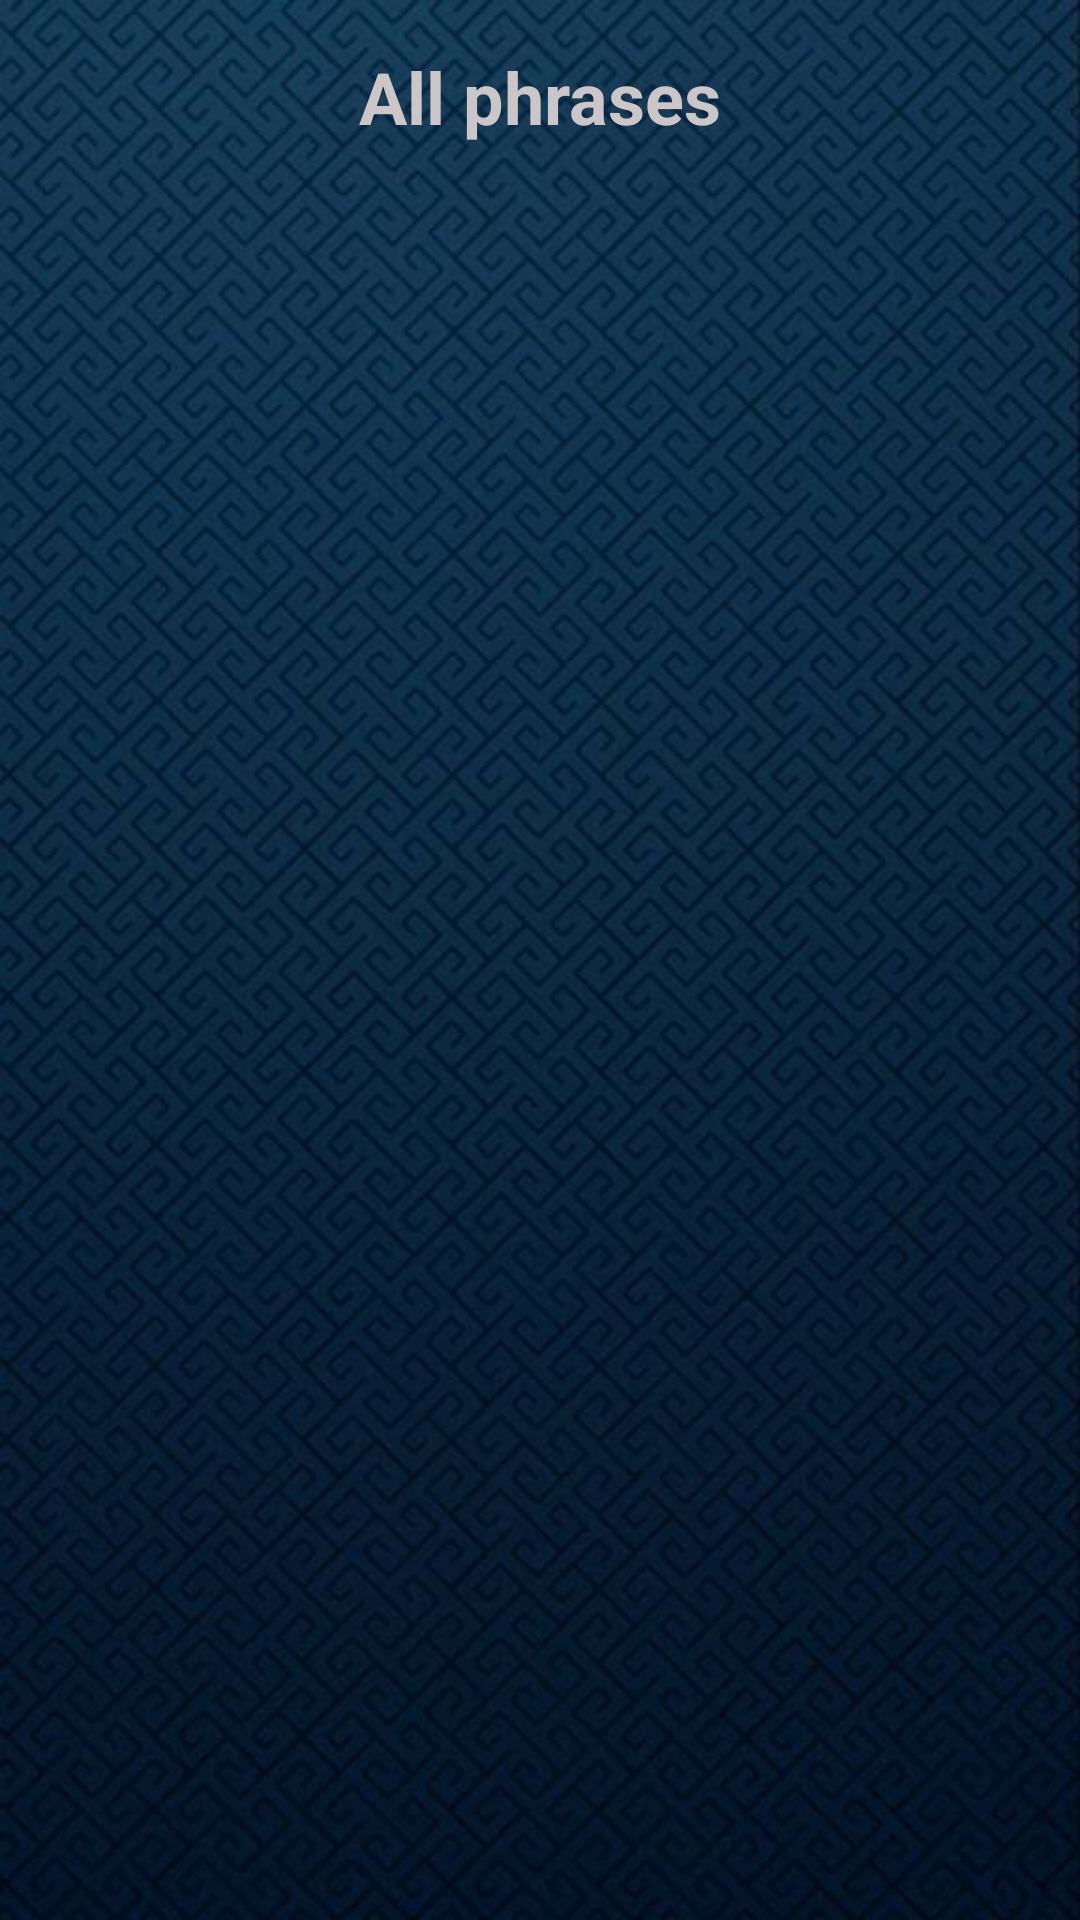

Layout XML and referenced resources for this Android screen:
<!-- AndroidManifest.xml: application theme Theme.GruzdevNicePhrases -->
<!-- res/layout/activity_section.xml -->
<?xml version="1.0" encoding="utf-8"?>
<androidx.constraintlayout.widget.ConstraintLayout xmlns:android="http://schemas.android.com/apk/res/android"
    xmlns:app="http://schemas.android.com/apk/res-auto"
    xmlns:tools="http://schemas.android.com/tools"
    android:layout_width="match_parent"
    android:layout_height="match_parent"
    android:background="@drawable/t1"
    android:padding="16dp"
    tools:context=".ui.section.SectionActivity">

    <androidx.recyclerview.widget.RecyclerView
        android:id="@+id/rvPhrases"
        android:layout_width="match_parent"
        android:layout_height="match_parent"
        android:layout_marginTop="32dp"
        app:layout_constraintBottom_toBottomOf="parent"
        app:layout_constraintLeft_toLeftOf="parent"
        app:layout_constraintRight_toRightOf="parent"
        app:layout_constraintTop_toBottomOf="@+id/txtSectionName" />

    <ImageView
        android:id="@+id/ivAddPhrase"
        android:layout_width="55dp"
        android:layout_height="55dp"
        android:layout_marginEnd="4dp"
        android:layout_marginBottom="4dp"
        android:alpha="0.8"
        android:src="@drawable/ic_add"
        app:layout_constraintBottom_toBottomOf="parent"
        app:layout_constraintEnd_toEndOf="parent" />

    <TextView
        android:id="@+id/txtSectionName"
        android:layout_width="wrap_content"
        android:layout_height="wrap_content"
        android:text="All phrases"
        android:textColor="#CCC6C6"
        android:textSize="24sp"
        android:textStyle="bold"
        app:layout_constraintEnd_toEndOf="parent"
        app:layout_constraintStart_toStartOf="parent"
        app:layout_constraintTop_toTopOf="parent" />

</androidx.constraintlayout.widget.ConstraintLayout>
<!-- resources referenced by this layout -->
<resources>
  <!-- drawable t1: jpg bitmap (drawable, 57313 bytes) -->
  <style name="Theme.GruzdevNicePhrases" parent="Theme.MaterialComponents.DayNight.DarkActionBar">
          
          <item name="colorPrimary">@color/purple_500</item>
          <item name="colorPrimaryVariant">@color/purple_700</item>
          <item name="colorOnPrimary">@color/white</item>
          
          <item name="colorSecondary">@color/teal_200</item>
          <item name="colorSecondaryVariant">@color/teal_700</item>
          <item name="colorOnSecondary">@color/black</item>
          
          <item name="android:statusBarColor" tools:targetApi="l">?attr/colorPrimaryVariant</item>
          
      </style>
  <!-- not gathered from this repository: default colours our renderer supplied (Android Studio template values) -->
  <color name="purple_500">#FF6200EE</color>
  <color name="purple_700">#FF3700B3</color>
  <color name="teal_200">#FF03DAC5</color>
  <color name="teal_700">#FF018786</color>
  <color name="black">#FF000000</color>
  <color name="white">#FFFFFFFF</color>
</resources>
